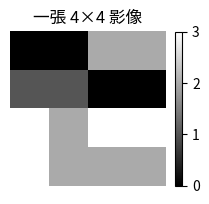

Recreate this plot in Python.
# 先跑這個：確認環境沒問題
import numpy as np
import matplotlib.pyplot as plt
print('numpy', np.__version__)
print('Hello 特徵工程 👋')

# 一張 4×4 的「假圖片」（0=黑, 3=白）
img = np.array([
    [0, 0, 2, 2],
    [1, 1, 0, 0],
    [3, 2, 3, 3],
    [3, 2, 2, 2],
])
print('形狀 (高, 寬):', img.shape)
print('最大值:', img.max(), ' 最小值:', img.min())
print('第 2 列:', img[1])          # 索引從 0 開始
print('第 1 列第 2 格:', img[0, 2])

# 顯示圖片：灰階 = imshow(..., cmap='gray', vmin=0, vmax=3)
plt.figure(figsize=(2.5, 2.5))
plt.imshow(img, cmap='gray', vmin=0, vmax=3)
plt.colorbar(shrink=0.8)
plt.title('一張 4×4 影像')
plt.axis('off')
plt.show()
